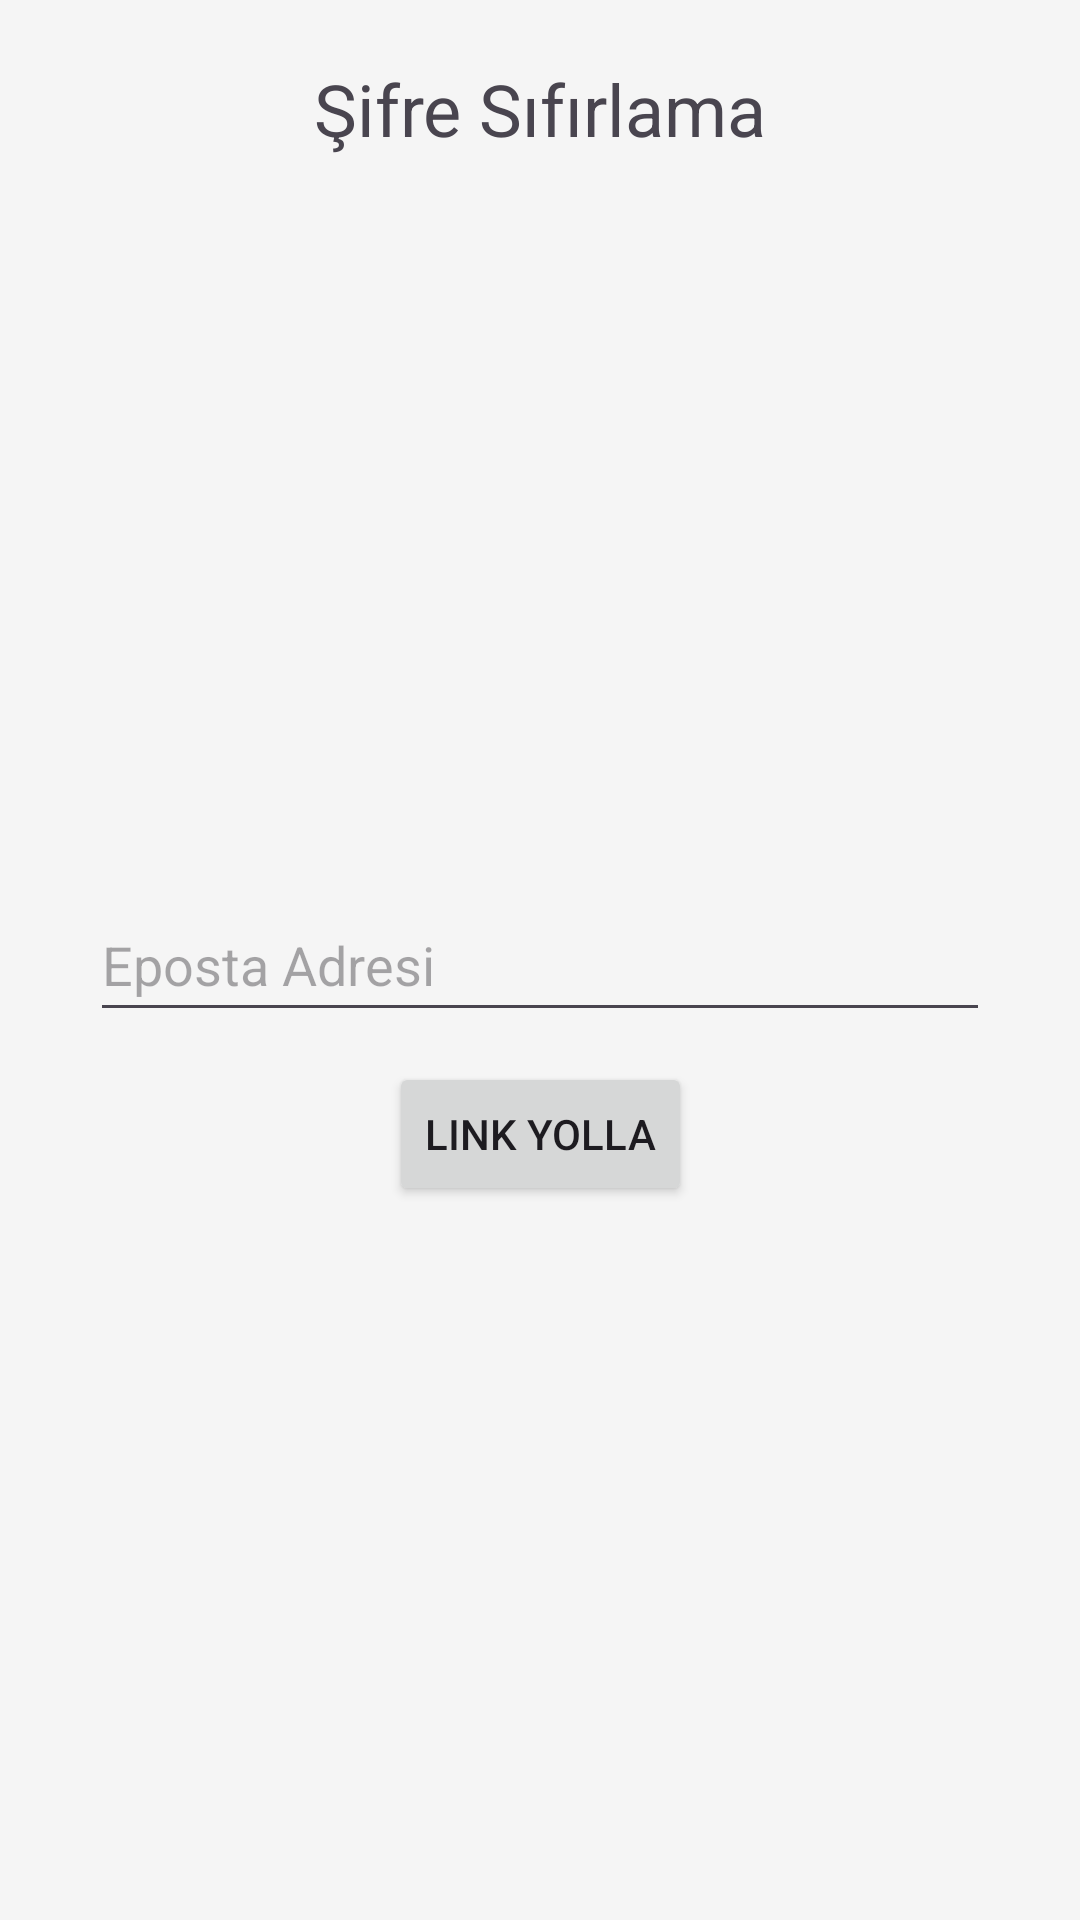

Layout XML and referenced resources for this Android screen:
<!-- AndroidManifest.xml: application theme Theme.EmptyViewsActivity -->
<!-- res/layout/activity_sifre_degistirme.xml -->
<?xml version="1.0" encoding="utf-8"?>
<androidx.constraintlayout.widget.ConstraintLayout xmlns:android="http://schemas.android.com/apk/res/android"
    xmlns:app="http://schemas.android.com/apk/res-auto"
    xmlns:tools="http://schemas.android.com/tools"
    android:id="@+id/main"
    android:layout_width="match_parent"
    android:layout_height="match_parent"
    tools:context=".User.SubScreen.SifreDegistirmeActivity">

    <TextView
        android:id="@+id/textViewPageName"
        android:layout_width="wrap_content"
        android:layout_height="wrap_content"
        android:layout_marginTop="20dp"
        android:text="Şifre Sıfırlama"
        android:textSize="24sp"
        app:layout_constraintBottom_toBottomOf="parent"
        app:layout_constraintEnd_toEndOf="parent"
        app:layout_constraintStart_toStartOf="parent"
        app:layout_constraintTop_toTopOf="parent"
        app:layout_constraintVertical_bias="0.0" />

    <EditText
        android:id="@+id/editTextTextEposta"
        android:layout_width="300dp"
        android:layout_height="48dp"
        android:ems="10"
        android:hint="Eposta Adresi"
        android:inputType="text"
        app:layout_constraintBottom_toBottomOf="parent"
        app:layout_constraintEnd_toEndOf="parent"
        app:layout_constraintStart_toStartOf="parent"
        app:layout_constraintTop_toTopOf="parent" />

    <Button
        android:id="@+id/buttonSifreDegistirme"
        android:layout_width="wrap_content"
        android:layout_height="wrap_content"
        android:layout_marginTop="10dp"
        android:text="Link Yolla"
        app:layout_constraintBottom_toBottomOf="parent"
        app:layout_constraintEnd_toEndOf="parent"
        app:layout_constraintStart_toStartOf="parent"
        app:layout_constraintTop_toBottomOf="@+id/editTextTextEposta"
        app:layout_constraintVertical_bias="0.0" />

    <TextView
        android:id="@+id/textViewBilgi"
        android:layout_width="300dp"
        android:layout_height="wrap_content"
        android:text="Şifrenizi değiştirmek için E-Posta yolladık. Lütfen E-Postanızı kontrol edin."
        android:textSize="16sp"
        android:visibility="gone"
        app:layout_constraintBottom_toBottomOf="parent"
        app:layout_constraintEnd_toEndOf="parent"
        app:layout_constraintHorizontal_bias="0.495"
        app:layout_constraintStart_toStartOf="parent"
        app:layout_constraintTop_toTopOf="parent"
        app:layout_constraintVertical_bias="0.461" />

    <TextView
        android:id="@+id/textViewEpostaTekrar"
        android:layout_width="200dp"
        android:layout_height="wrap_content"
        android:text="E-Posta size ulaşmadısa tekrar yollamak için dokunun."
        android:textColor="#76229E"
        android:textSize="14sp"
        android:visibility="gone"
        app:layout_constraintBottom_toBottomOf="parent"
        app:layout_constraintEnd_toEndOf="parent"
        app:layout_constraintStart_toStartOf="parent"
        app:layout_constraintTop_toBottomOf="@+id/textViewBilgi"
        app:layout_constraintVertical_bias="0.0" />

</androidx.constraintlayout.widget.ConstraintLayout>
<!-- resources referenced by this layout -->
<resources>
  <style name="Theme.EmptyViewsActivity" parent="Base.Theme.EmptyViewsActivity" />
  <style name="Base.Theme.EmptyViewsActivity" parent="Theme.Material3.DayNight.NoActionBar">
  
          <item name="colorPrimary">@color/teal_900</item>
          <item name="colorOnPrimary">@color/white</item>
          <item name="colorSecondary">@color/teal_700</item>
          <item name="colorOnSecondary">@color/white</item>
  
          <item name="android:colorBackground">@color/background_light</item>
          <item name="colorSurface">@color/surface_light</item>
          <item name="colorOnSurface">@color/text_primary_light</item>
  
          <item name="android:statusBarColor">@color/teal_900</item>
          <item name="android:windowLightStatusBar">false</item>
      </style>
  <color name="teal_900">#006064</color>
  <color name="white">#FFFFFFFF</color>
  <color name="teal_700">#00796B</color>
  <color name="background_light">#F5F5F5</color>
  <color name="surface_light">#FFFFFF</color>
  <color name="text_primary_light">#212121</color>
</resources>
